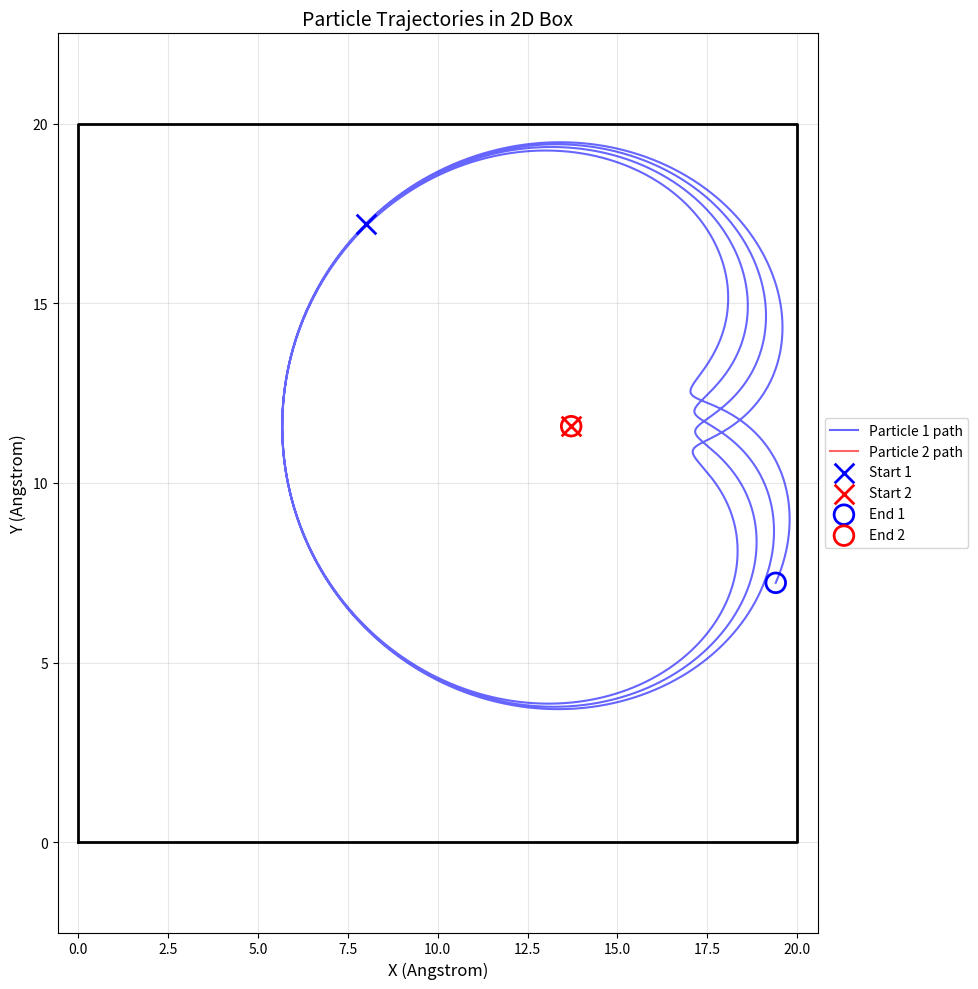

Generate this figure with matplotlib:
#!/usr/bin/env python
# -*- coding: utf-8 -*-
"""
Two-Particle Molecular Dynamics Simulation

A simple 2D molecular dynamics simulation of two particles interacting
via the Lennard-Jones potential in a rectangular box with elastic walls.
"""

import sys
import numpy as np
import matplotlib.pyplot as plt
from typing import Tuple, List, Optional

# Fix encoding for Windows console
if sys.platform == 'win32':
    import io
    if hasattr(sys.stdout, 'buffer'):
        sys.stdout = io.TextIOWrapper(sys.stdout.buffer, encoding='utf-8', errors='replace')
    if hasattr(sys.stderr, 'buffer'):
        sys.stderr = io.TextIOWrapper(sys.stderr.buffer, encoding='utf-8', errors='replace')


class Particle:
    """
    Represents a single particle in the 2D molecular dynamics simulation.

    A particle has three fundamental properties:
    - Position: where it is in 2D space (x, y coordinates)
    - Velocity: how fast and in what direction it's moving
    - Mass: its inertia (resistance to acceleration)

    Attributes:
        position (np.ndarray): 2D position vector [x, y] in Angstroms
        velocity (np.ndarray): 2D velocity vector [vx, vy] in Angstroms/fs
        mass (float): Particle mass in atomic mass units (amu)
        force (np.ndarray): Current force acting on particle in kcal/(mol*Angstrom)
        is_fixed (bool): If True, particle doesn't move (fixed in space)
    """

    def __init__(self, position: np.ndarray, velocity: np.ndarray,
                 mass: float = 1.0, is_fixed: bool = False):
        """
        Initialize a particle with position, velocity, and mass.

        Args:
            position: 2D numpy array [x, y]
            velocity: 2D numpy array [vx, vy]
            mass: Particle mass (default: 1.0 amu)
            is_fixed: If True, particle is fixed in space (default: False)
        """
        self.position = np.array(position, dtype=float)
        self.velocity = np.array(velocity, dtype=float)
        self.mass = mass
        self.force = np.zeros(2)  # Force will be calculated during simulation
        self.is_fixed = is_fixed

    @property
    def kinetic_energy(self) -> float:
        """
        Calculate the kinetic energy of the particle.

        Kinetic energy: KE = (1/2) * m * v^2
        where v^2 is the squared magnitude of velocity vector

        Returns:
            Kinetic energy in kcal/mol
        """
        # Fixed particles have no kinetic energy
        if self.is_fixed:
            return 0.0
        # np.dot(v, v) gives v^2 = vx^2 + vy^2
        return 0.5 * self.mass * np.dot(self.velocity, self.velocity)

    def __repr__(self) -> str:
        """String representation for debugging."""
        fixed_str = " [FIXED]" if self.is_fixed else ""
        return f"Particle(pos={self.position}, vel={self.velocity}, mass={self.mass}){fixed_str}"


class LennardJonesPotential:
    """
    Implements the Lennard-Jones potential for particle interactions.

    The Lennard-Jones (LJ) potential is one of the most common models for
    describing interactions between neutral atoms or molecules. It has two parts:

    1. Attractive term (van der Waals): -C/r^6 (dominates at medium distances)
    2. Repulsive term (Pauli exclusion): +C/r^12 (dominates at short distances)

    Mathematical form:
        U(r) = 4*epsilon * [(sigma/r)^12 - (sigma/r)^6]

    Where:
        - epsilon: Depth of the potential well (energy scale)
        - sigma: Distance at which potential is zero (length scale)
        - r: Distance between particles

    The minimum of the potential occurs at r = 2^(1/6) * sigma ~= 1.122 * sigma

    Attributes:
        epsilon (float): Energy parameter in kcal/mol
        sigma (float): Length parameter in Angstroms
    """

    def __init__(self, epsilon: float = 1.0, sigma: float = 1.0):
        """
        Initialize Lennard-Jones potential parameters.

        Args:
            epsilon: Depth of potential well (default: 1.0 kcal/mol)
            sigma: Zero-crossing distance (default: 1.0 Angstrom)
        """
        self.epsilon = epsilon
        self.sigma = sigma

    def potential(self, r: float) -> float:
        """
        Calculate the Lennard-Jones potential energy at distance r.

        U(r) = 4*epsilon * [(sigma/r)^12 - (sigma/r)^6]

        Args:
            r: Distance between particles (scalar)

        Returns:
            Potential energy in kcal/mol
        """
        # Avoid division by zero
        if r < 1e-10:
            return np.inf

        # Calculate (sigma/r)^6 once to avoid redundant computation
        sr6 = (self.sigma / r) ** 6

        # LJ potential: repulsive term (sr6^2) minus attractive term (sr6)
        return 4.0 * self.epsilon * (sr6 ** 2 - sr6)

    def force_magnitude(self, r: float) -> float:
        """
        Calculate the magnitude of force at distance r.

        The force is the negative gradient of potential: F = -dU/dr

        For LJ potential:
            F(r) = 24*epsilon/r * [2*(sigma/r)^12 - (sigma/r)^6]

        Positive F means repulsive (push apart), negative means attractive (pull together)

        Args:
            r: Distance between particles

        Returns:
            Force magnitude (positive = repulsive, negative = attractive)
        """
        # Avoid division by zero
        if r < 1e-10:
            return 0.0  # At r=0, we cap the force to avoid infinities

        # Calculate (sigma/r)^6 once
        sr6 = (self.sigma / r) ** 6

        # Force magnitude from derivative of LJ potential
        # Factor of 24 comes from: d/dr[(sigma/r)^12] = -12*sigma^12/r^13
        return 24.0 * self.epsilon / r * (2.0 * sr6 ** 2 - sr6)

    def force_vector(self, r_vector: np.ndarray) -> np.ndarray:
        """
        Calculate the force vector between two particles.

        The force vector points from particle 2 to particle 1 (the direction
        particle 1 is pushed). It's calculated as:
            F_vector = F_magnitude * (r_vector / |r_vector|)

        where r_vector = position1 - position2

        Args:
            r_vector: Displacement vector from particle 2 to particle 1 (2D)

        Returns:
            Force vector acting on particle 1 (Newton's 3rd law: force on
            particle 2 is the negative of this)
        """
        # Calculate distance (magnitude of displacement vector)
        r = np.linalg.norm(r_vector)

        # Avoid division by zero
        if r < 1e-10:
            return np.zeros(2)  # 2D force vector

        # Unit vector pointing from particle 2 to particle 1
        r_hat = r_vector / r

        # Force vector = magnitude * direction
        return self.force_magnitude(r) * r_hat


class TwoParticleMD:
    """
    Molecular Dynamics simulation for two interacting particles in a 2D box.

    This class implements a complete MD simulation using the Velocity Verlet
    algorithm, which is a symplectic integrator that conserves energy well.

    Both particles move and interact with each other via Lennard-Jones potential.
    Both particles bounce off the walls of a 2D rectangular box.

    The Velocity Verlet algorithm updates positions and velocities as:
        1. Calculate forces at current positions
        2. Update positions: r(t+dt) = r(t) + v(t)*dt + 0.5*a(t)*dt^2
        3. Calculate forces at new positions
        4. Update velocities: v(t+dt) = v(t) + 0.5*[a(t) + a(t+dt)]*dt

    This algorithm is time-reversible and has better energy conservation
    than simpler methods like Euler integration.

    Attributes:
        particle1 (Particle): First particle
        particle2 (Particle): Second particle
        potential (LennardJonesPotential): Interaction potential
        dt (float): Time step in femtoseconds
        time (float): Current simulation time
        box_size (tuple): (width, height) of the 2D box in Angstroms
        history (dict): Stores trajectory and energy data
    """

    def __init__(self,
                 particle1: Particle,
                 particle2: Particle,
                 potential: LennardJonesPotential,
                 box_size: Tuple[float, float] = (20.0, 20.0),
                 dt: float = 0.001):
        """
        Initialize the two-particle MD simulation in a 2D box.

        Args:
            particle1: First particle
            particle2: Second particle
            potential: Interaction potential (e.g., Lennard-Jones)
            box_size: (width, height) of the 2D box (default: 20x20 Angstroms)
            dt: Time step in femtoseconds (default: 0.001 fs = 1 attosecond)
        """
        self.particle1 = particle1
        self.particle2 = particle2
        self.potential = potential
        self.dt = dt
        self.time = 0.0
        self.box_size = box_size

        # History storage for analysis and visualization
        # Each list will store values at each time step
        self.history = {
            'time': [],
            'pos1': [],        # Particle 1 positions
            'pos2': [],        # Particle 2 positions
            'vel1': [],        # Particle 1 velocities
            'vel2': [],        # Particle 2 velocities
            'kinetic': [],     # Kinetic energy
            'potential': [],   # Potential energy
            'total': [],       # Total energy (should be conserved!)
            'wall_collisions_1': [],  # Particle 1 wall collisions
            'wall_collisions_2': []   # Particle 2 wall collisions
        }

        self.wall_collision_count_1 = 0
        self.wall_collision_count_2 = 0

        # Calculate initial forces
        self._calculate_forces()

    def _calculate_forces(self) -> None:
        """
        Calculate forces on both particles based on their current positions.

        This is a private method (indicated by leading underscore) called
        internally during the simulation.

        Newton's 3rd Law: F_12 = -F_21
        If particle 1 feels force F from particle 2, then particle 2 feels -F
        """
        # Displacement vector from particle 2 to particle 1
        r_vector = self.particle1.position - self.particle2.position

        # Calculate force on particle 1
        force_on_1 = self.potential.force_vector(r_vector)

        # Apply Newton's 3rd law: force on particle 2 is opposite
        self.particle1.force = force_on_1
        self.particle2.force = -force_on_1

    def _handle_wall_collisions(self, particle, collision_counter_attr: str) -> None:
        """
        Handle elastic collisions with the box walls for a given particle.

        When a particle hits a wall, we reverse the appropriate
        velocity component (elastic collision). This conserves kinetic energy.

        Box boundaries: x in [0, box_width], y in [0, box_height]

        Args:
            particle: The particle to check for wall collisions
            collision_counter_attr: Name of the collision counter attribute
                                   ('wall_collision_count_1' or 'wall_collision_count_2')
        """
        # Skip if particle is fixed
        if particle.is_fixed:
            return

        pos = particle.position
        vel = particle.velocity
        width, height = self.box_size

        collision_occurred = False

        # Check left and right walls (x-direction)
        if pos[0] <= 0:
            pos[0] = 0
            vel[0] = abs(vel[0])  # Bounce right
            collision_occurred = True
        elif pos[0] >= width:
            pos[0] = width
            vel[0] = -abs(vel[0])  # Bounce left
            collision_occurred = True

        # Check bottom and top walls (y-direction)
        if pos[1] <= 0:
            pos[1] = 0
            vel[1] = abs(vel[1])  # Bounce up
            collision_occurred = True
        elif pos[1] >= height:
            pos[1] = height
            vel[1] = -abs(vel[1])  # Bounce down
            collision_occurred = True

        if collision_occurred:
            current_count = getattr(self, collision_counter_attr)
            setattr(self, collision_counter_attr, current_count + 1)

    def step(self) -> None:
        """
        Perform one time step of the simulation using Velocity Verlet algorithm.

        Velocity Verlet is a two-stage process:
        Stage 1: Update positions using current velocities and accelerations
        Stage 2: Update velocities using average of old and new accelerations

        After updating, we check for wall collisions and handle them.

        This method is the heart of the MD simulation!
        """
        # Store old accelerations (a = F/m from Newton's 2nd law)
        old_accel1 = self.particle1.force / self.particle1.mass
        old_accel2 = self.particle2.force / self.particle2.mass

        # Stage 1: Update positions
        # New position = old position + velocity*dt + 0.5*acceleration*dt^2
        if not self.particle1.is_fixed:
            self.particle1.position += (self.particle1.velocity * self.dt +
                                        0.5 * old_accel1 * self.dt ** 2)

        if not self.particle2.is_fixed:
            self.particle2.position += (self.particle2.velocity * self.dt +
                                        0.5 * old_accel2 * self.dt ** 2)

        # Handle wall collisions (elastic bounces) for both particles
        self._handle_wall_collisions(self.particle1, 'wall_collision_count_1')
        self._handle_wall_collisions(self.particle2, 'wall_collision_count_2')

        # Calculate forces at new positions
        self._calculate_forces()

        # New accelerations at updated positions
        new_accel1 = self.particle1.force / self.particle1.mass
        new_accel2 = self.particle2.force / self.particle2.mass

        # Stage 2: Update velocities using average acceleration
        # New velocity = old velocity + 0.5*(old acceleration + new acceleration)*dt
        if not self.particle1.is_fixed:
            self.particle1.velocity += 0.5 * (old_accel1 + new_accel1) * self.dt

        if not self.particle2.is_fixed:
            self.particle2.velocity += 0.5 * (old_accel2 + new_accel2) * self.dt

        # Increment simulation time
        self.time += self.dt

    def get_energies(self) -> Tuple[float, float, float]:
        """
        Calculate current kinetic, potential, and total energy.

        Energy conservation is a key test of simulation accuracy!
        If total energy drifts significantly, the time step may be too large.

        Note: Wall collisions are elastic, so they conserve kinetic energy.

        Returns:
            Tuple of (kinetic_energy, potential_energy, total_energy) in kcal/mol
        """
        # Kinetic energy: sum of both particles' KE
        ke = self.particle1.kinetic_energy + self.particle2.kinetic_energy

        # Potential energy: depends on distance between particles
        r_vector = self.particle1.position - self.particle2.position
        r = np.linalg.norm(r_vector)
        pe = self.potential.potential(r)

        # Total energy (should be conserved in microcanonical ensemble)
        total = ke + pe

        return ke, pe, total

    def _record_state(self) -> None:
        """
        Record current state to history for later analysis.

        This is called after each time step to build up trajectory data.
        """
        ke, pe, total = self.get_energies()

        self.history['time'].append(self.time)
        self.history['pos1'].append(self.particle1.position.copy())
        self.history['pos2'].append(self.particle2.position.copy())
        self.history['vel1'].append(self.particle1.velocity.copy())
        self.history['vel2'].append(self.particle2.velocity.copy())
        self.history['kinetic'].append(ke)
        self.history['potential'].append(pe)
        self.history['total'].append(total)
        self.history['wall_collisions_1'].append(self.wall_collision_count_1)
        self.history['wall_collisions_2'].append(self.wall_collision_count_2)

    def run(self, n_steps: int, record_interval: int = 1) -> None:
        """
        Run the simulation for a specified number of time steps.

        Args:
            n_steps: Number of time steps to simulate
            record_interval: Record state every N steps (default: 1 = every step)
                           Use larger values to save memory for long simulations
        """
        print(f"Starting 2D box simulation for {n_steps} steps (dt={self.dt} fs)...")
        print(f"Total simulation time: {n_steps * self.dt:.3f} fs")
        print(f"Box size: {self.box_size[0]} x {self.box_size[1]} Angstroms")

        # Record initial state
        self._record_state()

        # Main simulation loop
        for step in range(n_steps):
            self.step()

            # Record state at specified intervals
            if (step + 1) % record_interval == 0:
                self._record_state()

            # Progress indicator for long simulations
            if n_steps >= 10 and (step + 1) % (n_steps // 10) == 0:
                progress = 100 * (step + 1) / n_steps
                print(f"Progress: {progress:.0f}%")

        print("Simulation complete!")
        print(f"Particle 1 wall collisions: {self.wall_collision_count_1}")
        print(f"Particle 2 wall collisions: {self.wall_collision_count_2}")
        self._print_energy_statistics()

    def _print_energy_statistics(self) -> None:
        """Print statistics about energy conservation during the simulation."""
        if len(self.history['total']) < 2:
            return

        total_energies = np.array(self.history['total'])
        initial_energy = total_energies[0]
        final_energy = total_energies[-1]
        energy_drift = final_energy - initial_energy
        relative_drift = abs(energy_drift / initial_energy) * 100

        print(f"\nEnergy Statistics:")
        print(f"  Initial total energy: {initial_energy:.6f} kcal/mol")
        print(f"  Final total energy:   {final_energy:.6f} kcal/mol")
        print(f"  Energy drift:         {energy_drift:.6e} kcal/mol")
        print(f"  Relative drift:       {relative_drift:.4f}%")

        if relative_drift < 0.1:
            print("  [OK] Excellent energy conservation!")
        elif relative_drift < 1.0:
            print("  [OK] Good energy conservation")
        else:
            print("  [WARNING] Significant energy drift. Consider smaller time step.")

    def plot_trajectory(self) -> None:
        """
        Visualize the trajectories of both particles in the 2D box.

        Shows the box boundaries and the paths of both particles with
        different colors.
        """
        if len(self.history['pos1']) == 0:
            print("No trajectory data to plot. Run simulation first!")
            return

        # Convert position lists to numpy arrays
        pos1 = np.array(self.history['pos1'])
        pos2 = np.array(self.history['pos2'])

        # Create 2D plot
        plt.figure(figsize=(10, 10))

        # Draw box boundaries
        width, height = self.box_size
        plt.plot([0, width, width, 0, 0], [0, 0, height, height, 0],
                'k-', linewidth=2)

        # Plot trajectory of particle 1
        plt.plot(pos1[:, 0], pos1[:, 1],
                'b-', alpha=0.6, linewidth=1.5, label='Particle 1 path')

        # Plot trajectory of particle 2
        plt.plot(pos2[:, 0], pos2[:, 1],
                'r-', alpha=0.6, linewidth=1.5, label='Particle 2 path')

        # Mark starting positions
        plt.scatter([pos1[0, 0]], [pos1[0, 1]],
                   c='blue', marker='x', s=200, label='Start 1',
                   linewidths=2, zorder=5)
        plt.scatter([pos2[0, 0]], [pos2[0, 1]],
                   c='red', marker='x', s=200, label='Start 2',
                   linewidths=2, zorder=5)

        # Mark ending positions
        plt.scatter([pos1[-1, 0]], [pos1[-1, 1]],
                   facecolors='none', marker='o', s=200, label='End 1',
                   edgecolors='blue', linewidths=2, zorder=5)
        plt.scatter([pos2[-1, 0]], [pos2[-1, 1]],
                   facecolors='none', marker='o', s=200, label='End 2',
                   edgecolors='red', linewidths=2, zorder=5)

        plt.xlabel('X (Angstrom)', fontsize=12)
        plt.ylabel('Y (Angstrom)', fontsize=12)
        plt.title('Particle Trajectories in 2D Box', fontsize=14)
        plt.legend(fontsize=10, loc='center left', bbox_to_anchor=(1, 0.5))
        plt.grid(True, alpha=0.3)
        plt.axis('equal')
        plt.xlim(-0.5, width + 0.5)
        plt.ylim(-0.5, height + 0.5)

        plt.tight_layout()
        plt.show()

    def plot_energy(self) -> None:
        """
        Plot kinetic, potential, and total energy over time.

        This is crucial for verifying energy conservation!
        """
        if len(self.history['time']) == 0:
            print("No energy data to plot. Run simulation first!")
            return

        fig, (ax1, ax2) = plt.subplots(2, 1, figsize=(12, 10))

        time = np.array(self.history['time'])

        # Top plot: All energy components
        ax1.plot(time, self.history['kinetic'], 'b-', label='Kinetic Energy', linewidth=1.5)
        ax1.plot(time, self.history['potential'], 'r-', label='Potential Energy', linewidth=1.5)
        ax1.plot(time, self.history['total'], 'k-', label='Total Energy', linewidth=2)
        ax1.set_xlabel('Time (fs)')
        ax1.set_ylabel('Energy (kcal/mol)')
        ax1.set_title('Energy Components vs Time')
        ax1.legend()
        ax1.grid(True, alpha=0.3)

        # Bottom plot: Total energy deviation (zoomed in to see drift)
        total_energy = np.array(self.history['total'])
        initial_energy = total_energy[0]
        energy_deviation = total_energy - initial_energy

        ax2.plot(time, energy_deviation, 'g-', linewidth=1.5)
        ax2.set_xlabel('Time (fs)')
        ax2.set_ylabel('Energy Deviation (kcal/mol)')
        ax2.set_title('Total Energy Conservation (deviation from initial)')
        ax2.grid(True, alpha=0.3)
        ax2.axhline(y=0, color='k', linestyle='--', alpha=0.5)

        plt.tight_layout()
        plt.show()

    def plot_distance(self) -> None:
        """
        Plot the distance between particles over time.

        This helps visualize oscillations and whether particles are bound or unbound.
        """
        if len(self.history['pos1']) == 0:
            print("No trajectory data to plot. Run simulation first!")
            return

        # Calculate distances at each time step
        pos1 = np.array(self.history['pos1'])
        pos2 = np.array(self.history['pos2'])

        # Distance between particles
        distances = np.linalg.norm(pos1 - pos2, axis=1)

        plt.figure(figsize=(12, 6))
        plt.plot(self.history['time'], distances, 'purple', linewidth=1.5)
        plt.xlabel('Time (fs)', fontsize=12)
        plt.ylabel('Distance (Angstrom)', fontsize=12)
        plt.title('Inter-particle Distance vs Time', fontsize=14)
        plt.grid(True, alpha=0.3)

        # Add reference line for equilibrium distance (minimum of LJ potential)
        r_eq = 2 ** (1/6) * self.potential.sigma
        plt.axhline(y=r_eq, color='red', linestyle='--',
                   label=f'Equilibrium distance = {r_eq:.3f} A')
        plt.legend(fontsize=10)

        plt.tight_layout()
        plt.show()


# Example usage and demonstration
if __name__ == "__main__":
    """
    Demonstration of the two-particle MD simulation in a 2D box.

    This example simulates:
    - Two particles starting at different random positions
    - Both particles have the same initial velocity
    - Lennard-Jones interaction between them
    - Elastic collisions with box walls
    """
    print("=" * 70)
    print("Two-Particle Molecular Dynamics Simulation in 2D Box")
    print("=" * 70)

    # Set random seed for reproducibility
    random_seed = 42
    np.random.seed(random_seed)
    print(f"Random seed: {random_seed}")

    # Lennard-Jones parameters for Argon-Argon interaction
    # These are typical values from literature
    epsilon = 0.238  # kcal/mol (depth of potential well)
    sigma = 3.4      # Angstrom (collision diameter)

    # Create Lennard-Jones potential
    lj_potential = LennardJonesPotential(epsilon=epsilon, sigma=sigma)

    # Define box size (20 x 20 Angstroms)
    box_size = (20.0, 20.0)

    # Generate random positions for both particles
    # Ensure they start at least 2*sigma apart to avoid extreme forces
    min_separation = 2.0 * sigma

    while True:
        # Random positions within the box (with some margin from walls)
        pos1 = np.random.uniform(2.0, box_size[0] - 2.0, size=2)
        pos2 = np.random.uniform(2.0, box_size[1] - 2.0, size=2)

        # Check if particles are far enough apart
        separation = np.linalg.norm(pos1 - pos2)
        if separation >= min_separation:
            break

    print(f"Particle 1 starting position: [{pos1[0]:.2f}, {pos1[1]:.2f}]")
    print(f"Particle 2 starting position: [{pos2[0]:.2f}, {pos2[1]:.2f}]")
    print(f"Initial separation: {separation:.2f} Angstroms")

    # Initial velocity
    initial_velocity = np.array([0.02, 0.02])  # Angstroms/fs
    print(f"Initial velocity (particle 1): [{initial_velocity[0]:.3f}, {initial_velocity[1]:.3f}] A/fs")

    # Create particle 1
    particle1 = Particle(
        position=pos1,
        velocity=initial_velocity.copy(),  # Use copy to avoid reference issues
        mass=39.948,  # Argon mass in amu
        is_fixed=False
    )

    # Create particle 2 with same velocity
    particle2 = Particle(
        position=pos2,
        velocity=np.array([0.0, 0.0]),
        mass=39.948,  # Argon mass in amu
        is_fixed=True
    )

    # Create simulation
    # Time step: 1 fs is typical for MD simulations
    sim = TwoParticleMD(
        particle1=particle1,
        particle2=particle2,
        potential=lj_potential,
        box_size=box_size,
        dt=1.0  # 1 femtosecond time step
    )

    # Run simulation for 5000 steps = 5 picoseconds
    # This gives enough time to see multiple interactions and wall bounces
    sim.run(n_steps=5000, record_interval=1)

    # Visualize results
    print("\nGenerating plots...")
    sim.plot_trajectory()  # 2D trajectory in box
    #sim.plot_energy()      # Energy conservation check
    #sim.plot_distance()    # Distance between particles over time

    print("\nSimulation complete!")